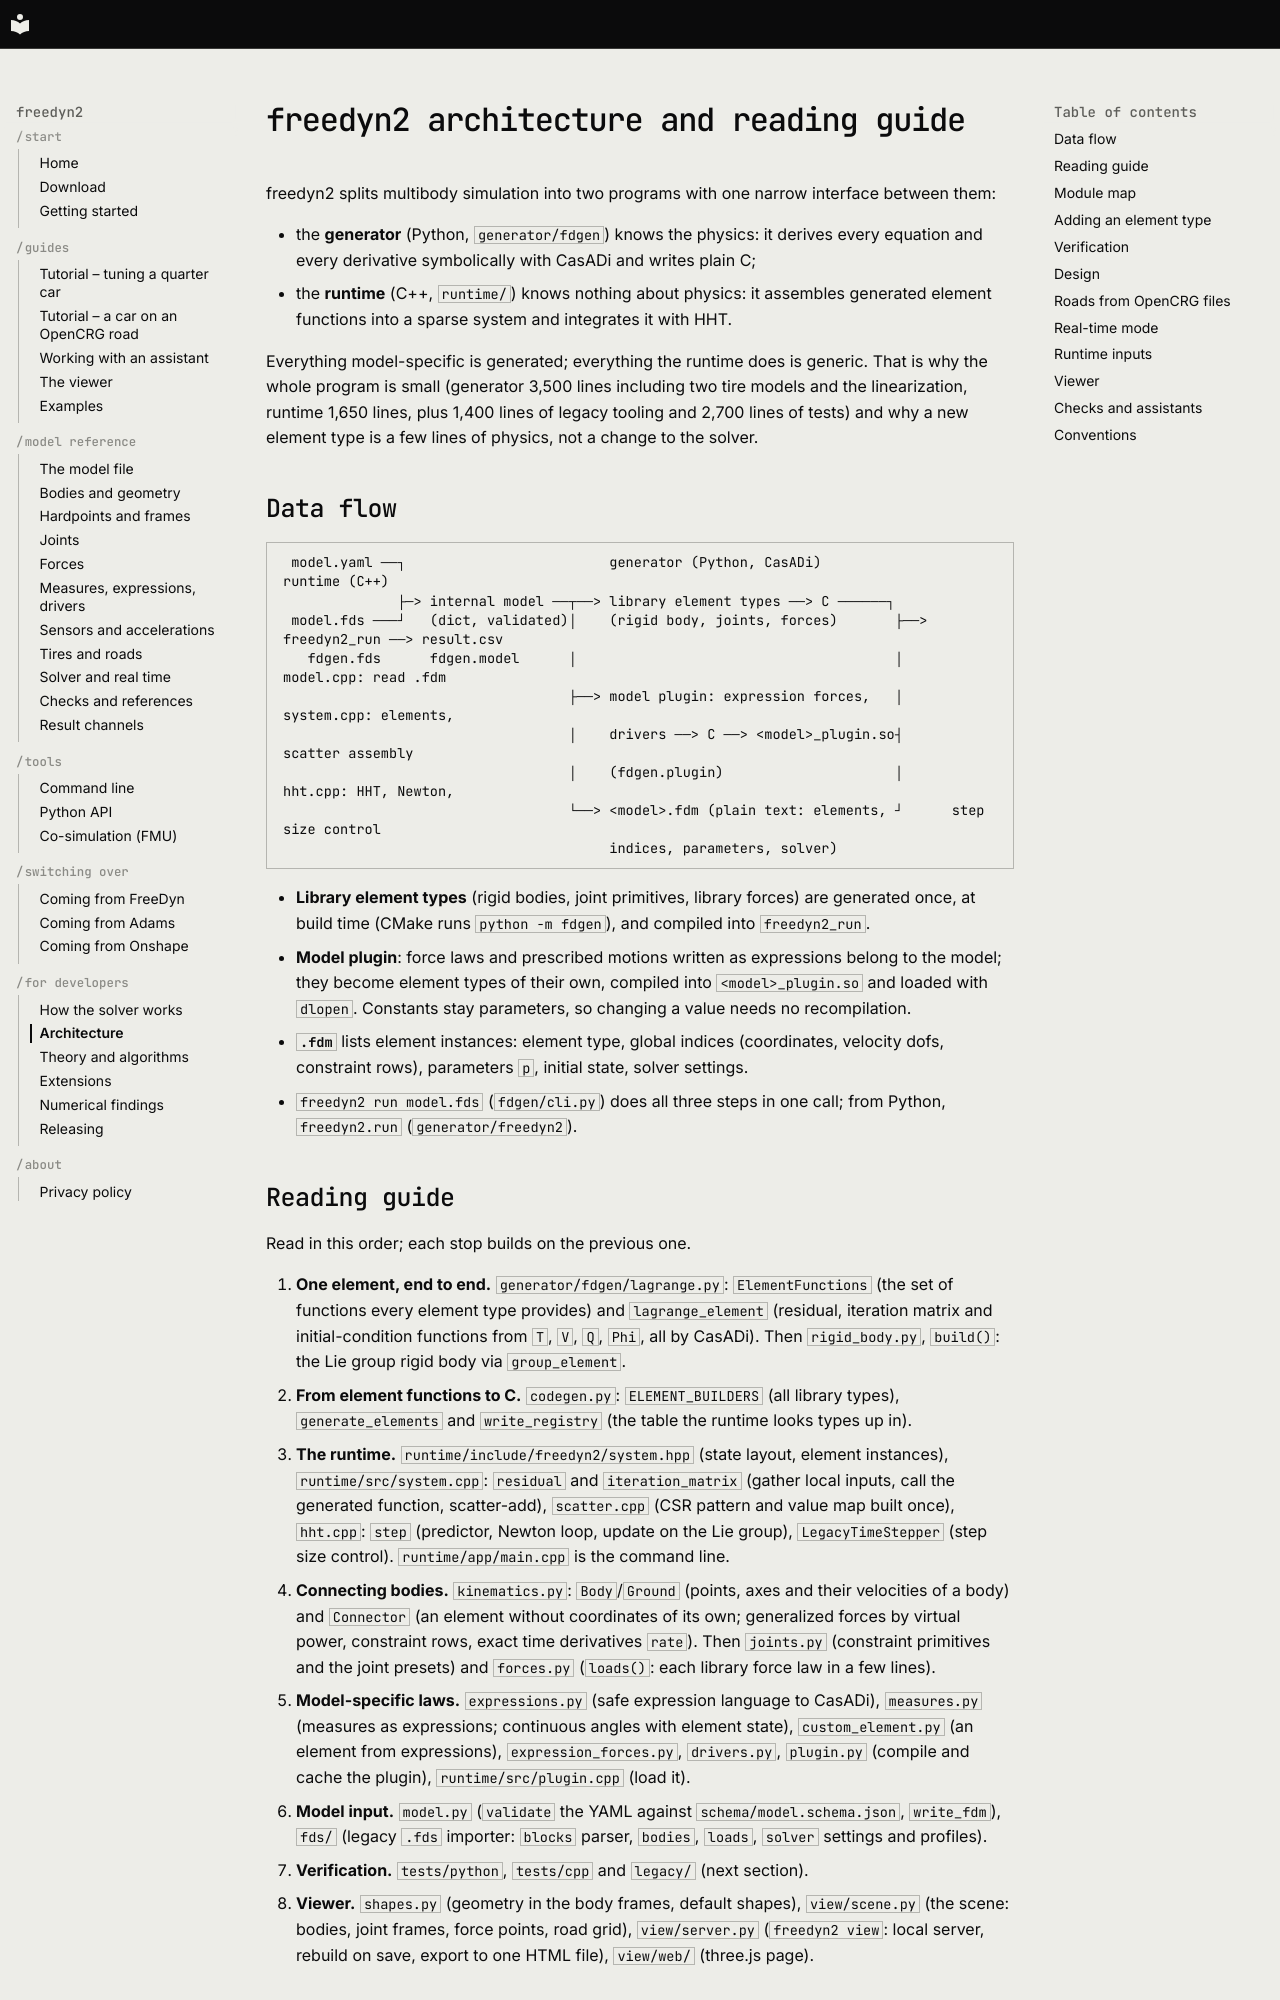

repository: freedyn-org/freedyn2 · page: architecture/index.html · generator: mkdocs

# freedyn2 architecture and reading guide

freedyn2 splits multibody simulation into two programs with one narrow interface between
them:

- the **generator** (Python, `generator/fdgen`) knows the physics: it derives every equation
  and every derivative symbolically with CasADi and writes plain C;
- the **runtime** (C++, `runtime/`) knows nothing about physics: it assembles generated element
  functions into a sparse system and integrates it with HHT.

Everything model-specific is generated; everything the runtime does is generic. That is why the
whole program is small (generator 3,500 lines including two tire models and the linearization,
runtime 1,650 lines, plus 1,400 lines of legacy tooling and 2,700 lines of tests) and why a new element type is a few lines of physics, not a
change to the solver.

## Data flow

```
 model.yaml ──┐                         generator (Python, CasADi)                runtime (C++)
              ├─> internal model ──┬──> library element types ──> C ──────┐
 model.fds ───┘   (dict, validated)│    (rigid body, joints, forces)       ├──> freedyn2_run ──> result.csv
   fdgen.fds      fdgen.model      │                                       │    model.cpp: read .fdm
                                   ├──> model plugin: expression forces,   │    system.cpp: elements,
                                   │    drivers ──> C ──> <model>_plugin.so┤      scatter assembly
                                   │    (fdgen.plugin)                     │    hht.cpp: HHT, Newton,
                                   └──> <model>.fdm (plain text: elements, ┘      step size control
                                        indices, parameters, solver)
```

- **Library element types** (rigid bodies, joint primitives, library forces) are generated
  once, at build time (CMake runs `python -m fdgen`), and compiled into `freedyn2_run`.
- **Model plugin**: force laws and prescribed motions written as expressions belong to the
  model; they become element types of their own, compiled into `<model>_plugin.so` and loaded
  with `dlopen`. Constants stay parameters, so changing a value needs no recompilation.
- **`.fdm`** lists element instances: element type, global indices (coordinates, velocity
  dofs, constraint rows), parameters `p`, initial state, solver settings.
- `freedyn2 run model.fds` (`fdgen/cli.py`) does all three steps in one call; from Python,
  `freedyn2.run` (`generator/freedyn2`).

## Reading guide

Read in this order; each stop builds on the previous one.

1. **One element, end to end.** `generator/fdgen/lagrange.py`: `ElementFunctions` (the set of
   functions every element type provides) and `lagrange_element` (residual, iteration matrix
   and initial-condition functions from `T`, `V`, `Q`, `Phi`, all by CasADi). Then
   `rigid_body.py`, `build()`: the Lie group rigid body via `group_element`.
2. **From element functions to C.** `codegen.py`: `ELEMENT_BUILDERS` (all library types),
   `generate_elements` and `write_registry` (the table the runtime looks types up in).
3. **The runtime.** `runtime/include/freedyn2/system.hpp` (state layout, element instances),
   `runtime/src/system.cpp`: `residual` and `iteration_matrix` (gather local inputs, call the
   generated function, scatter-add), `scatter.cpp` (CSR pattern and value map built once),
   `hht.cpp`: `step` (predictor, Newton loop, update on the Lie group), `LegacyTimeStepper`
   (step size control). `runtime/app/main.cpp` is the command line.
4. **Connecting bodies.** `kinematics.py`: `Body`/`Ground` (points, axes and their velocities of
   a body) and `Connector` (an element without coordinates of its own; generalized forces by
   virtual power, constraint rows, exact time derivatives `rate`). Then `joints.py`
   (constraint primitives and the joint presets) and `forces.py` (`loads()`: each library
   force law in a few lines).
5. **Model-specific laws.** `expressions.py` (safe expression language to CasADi),
   `measures.py` (measures as expressions; continuous angles with element state),
   `custom_element.py` (an element from expressions), `expression_forces.py`, `drivers.py`,
   `plugin.py` (compile and cache the plugin), `runtime/src/plugin.cpp` (load it).
6. **Model input.** `model.py` (`validate` the YAML against `schema/model.schema.json`,
   `write_fdm`), `fds/` (legacy `.fds` importer: `blocks` parser, `bodies`, `loads`,
   `solver` settings and profiles).
7. **Verification.** `tests/python`, `tests/cpp` and `legacy/` (next section).
8. **Viewer.** `shapes.py` (geometry in the body frames, default shapes), `view/scene.py` (the
   scene: bodies, joint frames, force points, road grid), `view/server.py` (`freedyn2 view`:
   local server, rebuild on save, export to one HTML file), `view/web/` (three.js page).
